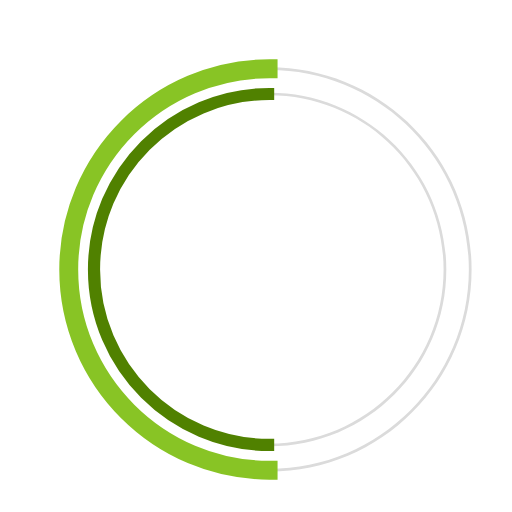
t = 0.00 s
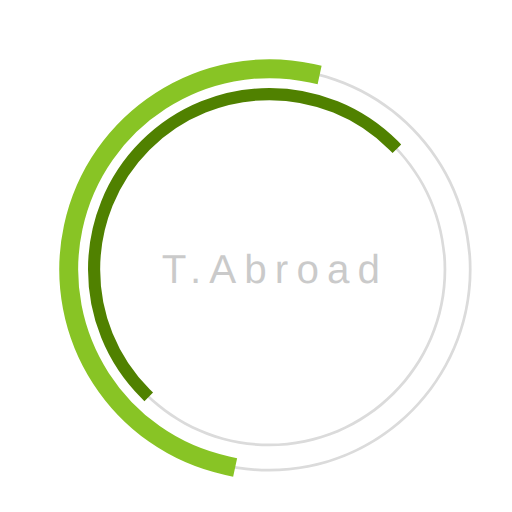
t = 0.23 s
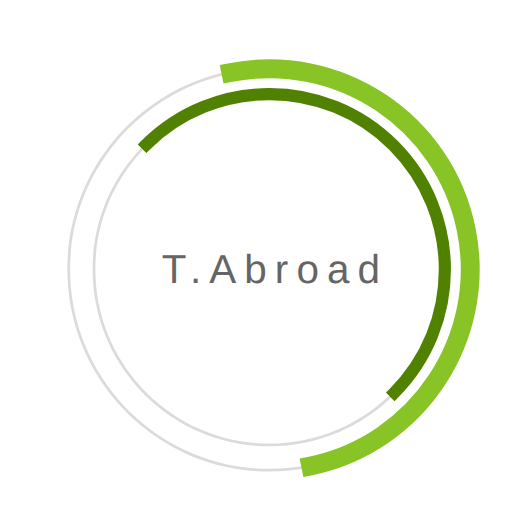
t = 0.68 s
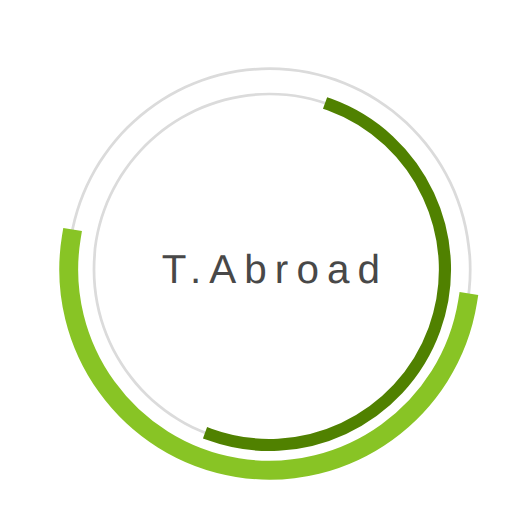
t = 1.00 s
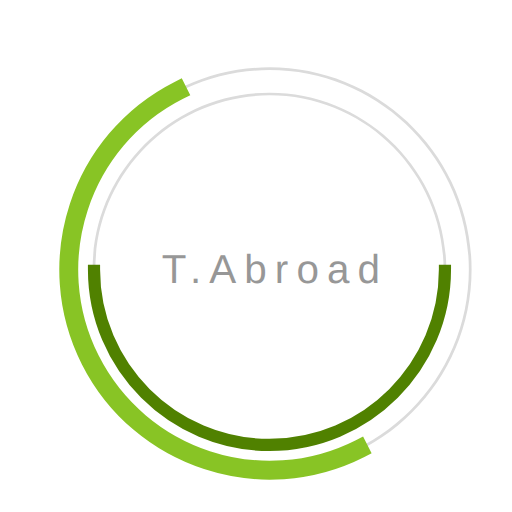
t = 1.35 s
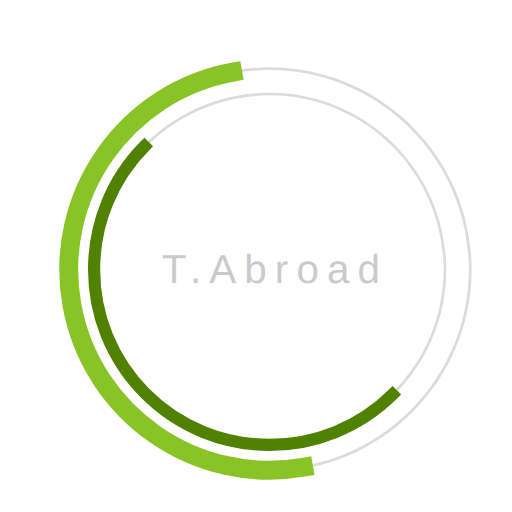
t = 1.58 s

The animated SVG that drew these frames (rendered in a browser with its animation timeline set to each time). Animation: 3 SMIL elements (animate=1,animateTransform=2); one cycle of 2.00 s, repeats indefinitely.

 <svg
  version="1.1"
  id="dc-spinner"
  xmlns="http://www.w3.org/2000/svg"
  x="0px" y="0px"
 width="150" height="150"
  viewBox="0 0 38 38"
  preserveAspectRatio="xMinYMin meet"
  >
   <text x="12" y="21" font-family="arial" font-size="3px" style="letter-spacing:0.6" fill="#323232">T.Abroad
     <animate
       attributeName="opacity"
       values="0;1;0" dur="1.8s"
       repeatCount="indefinite"/>
  </text>
  <path fill="#dbdbdb" d="M20,35c-8.271,0-15-6.729-15-15S11.729,5,20,5s15,6.729,15,15S28.271,35,20,35z M20,5.203
    C11.841,5.203,5.203,11.841,5.203,20c0,8.159,6.638,14.797,14.797,14.797S34.797,28.159,34.797,20
    C34.797,11.841,28.159,5.203,20,5.203z">
  </path>

  <path fill="#dbdbdb" d="M20,33.125c-7.237,0-13.125-5.888-13.125-13.125S12.763,6.875,20,6.875S33.125,12.763,33.125,20
    S27.237,33.125,20,33.125z M20,7.078C12.875,7.078,7.078,12.875,7.078,20c0,7.125,5.797,12.922,12.922,12.922
    S32.922,27.125,32.922,20C32.922,12.875,27.125,7.078,20,7.078z">
  </path>

  <path fill="#2AA198" stroke="#88c425" stroke-width="1.2" stroke-miterlimit="10" d="M5.203,20
			c0-8.159,6.638-14.797,14.797-14.797V5C11.729,5,5,11.729,5,20s6.729,15,15,15v-0.203C11.841,34.797,5.203,28.159,5.203,20z">
  <animateTransform
        attributeName="transform"
        type="rotate"
        from="0 20 20"
        to="360 20 20"
        calcMode="spline"
        keySplines="0.4, 0, 0.2, 1"
        keyTimes="0;1"
        dur="2s"
        repeatCount="indefinite" />
   </path>

  <path fill="#859900" stroke="#508100" stroke-width="0.7" stroke-miterlimit="10" d="M7.078,20
  c0-7.125,5.797-12.922,12.922-12.922V6.875C12.763,6.875,6.875,12.763,6.875,20S12.763,33.125,20,33.125v-0.203
  C12.875,32.922,7.078,27.125,7.078,20z">
   <animateTransform
      attributeName="transform"
      type="rotate"
      from="0 20 20"
      to="360 20 20"
      dur="1.8s"
      repeatCount="indefinite" />
    </path>
  </svg>
